Run: headless pygame with SDL's dummy video driver; simulated clock (each Clock.tick advances the game by its frame time, no real sleeping); random seed 0; keys injected as events and as key.get_pressed() state; mouse plan: one left click at the window centre at the start of phase 2, then a move to the lower-right quarter at the start of phase 3.
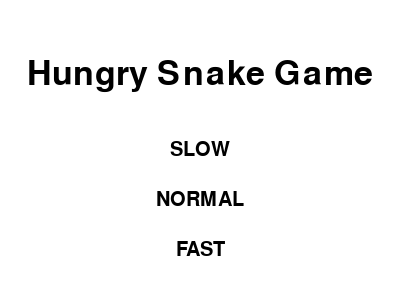
Frame 1 of 4 · flips 1–60 · no input
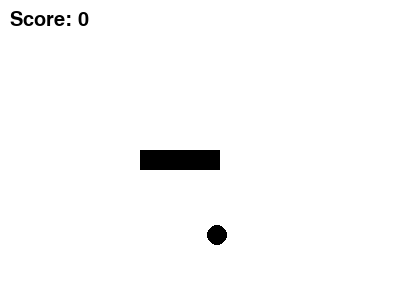
Frame 2 of 4 · flips 61–180 · clicked the window centre · tapped SPACE, RETURN · held RIGHT (→), D
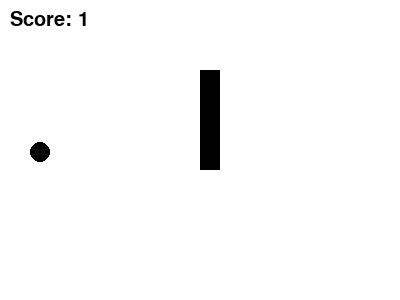
Frame 3 of 4 · flips 181–300 · moved the mouse to the lower-right quarter · held DOWN (↓), S
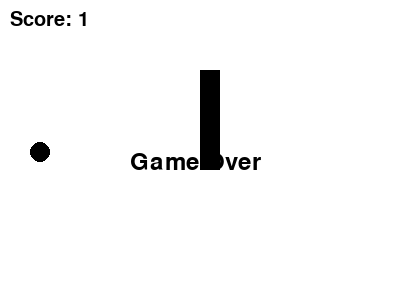
Frame 4 of 4 · flips 301–420 · held LEFT (←), A, UP (↑), W

The pygame program that drew these frames:

import pygame
import random
import math
import time 

pygame.init()

WIDTH, HEIGHT = 400, 300 
WINDOW_SIZE = (WIDTH, HEIGHT)
WINDOW_TITLE = "Hungry Snake Game"

WHITE = (255, 255, 255)
BLACK = (0, 0, 0)

window = pygame.display.set_mode(WINDOW_SIZE)
pygame.display.set_caption(WINDOW_TITLE)


class Snake:
    def __init__(self, speed):
        self.body = [(WIDTH // 2 - i * 20, HEIGHT // 2) for i in range(4)]
        self.direction = (1, 0)
        self.speed = speed

    def move(self):
        dx, dy = self.direction
        new_head = ((self.body[0][0] + dx * 20) % WIDTH, (self.body[0][1] + dy * 20) % HEIGHT)
        self.body.pop()
        self.body.insert(0, new_head)

    def grow(self):
        dx, dy = self.direction
        new_tail = ((self.body[-1][0] - dx * 20) % WIDTH, (self.body[-1][1] - dy * 20) % HEIGHT)
        self.body.append(new_tail)

    def change_direction(self, dx, dy):
        if (dx, dy) != (-self.direction[0], -self.direction[1]):
            self.direction = (dx, dy)

    def get_head(self):
        return self.body[0]

    def get_body(self):
        return self.body[1:]

    def set_speed(self, speed):
        self.speed = speed

class Food:
    def __init__(self):
        self.position = (random.randint(10, WIDTH - 10), random.randint(10, HEIGHT - 10))

    def respawn(self):
        self.position = (random.randint(10, WIDTH - 10), random.randint(10, HEIGHT - 10))

    def get_position(self):
        return self.position

def distance(point1, point2):
    return math.sqrt((point1[0] - point2[0]) ** 2 + (point1[1] - point2[1]) ** 2)


def show_intro_screen():
    font_large = pygame.font.Font(None, 50)
    font_small = pygame.font.Font(None, 30)

    game_name = font_large.render("Hungry Snake Game", True, BLACK)
    slow_button = font_small.render("SLOW", True, BLACK)
    normal_button = font_small.render("NORMAL", True, BLACK)
    fast_button = font_small.render("FAST", True, BLACK)

    while True:
        for event in pygame.event.get():
            if event.type == pygame.QUIT:
                pygame.quit()
                return

            if event.type == pygame.MOUSEBUTTONDOWN:
                x, y = pygame.mouse.get_pos()
                if 125 <= x <= 275 and 150 <= y <= 200:
                    return "slow"
                elif 125 <= x <= 275 and 200 <= y <= 250:
                    return "normal"
                elif 125 <= x <= 275 and 250 <= y <= 300:
                    return "fast"

        window.fill(WHITE)

        window.blit(game_name, (WIDTH // 2 - game_name.get_width() // 2, HEIGHT // 4 - game_name.get_height() // 2))

        window.blit(slow_button, (WIDTH // 2 - slow_button.get_width() // 2, HEIGHT // 2 - 10))
        window.blit(normal_button, (WIDTH // 2 - normal_button.get_width() // 2, HEIGHT // 2 + 40))
        window.blit(fast_button, (WIDTH // 2 - fast_button.get_width() // 2, HEIGHT // 2 + 90))

        pygame.display.update()

def main():
    speed_level = show_intro_screen()

    if speed_level == "slow":
        snake_speed = 5
    elif speed_level == "normal":
        snake_speed = 10
    else:
        snake_speed = 15

    snake = Snake(snake_speed)
    food = Food()

    clock = pygame.time.Clock()

    score = 0 

    while True:
        for event in pygame.event.get():
            if event.type == pygame.QUIT:
                pygame.quit()
                return

            if event.type == pygame.KEYDOWN:
                if event.key == pygame.K_UP:
                    snake.change_direction(0, -1)
                elif event.key == pygame.K_DOWN:
                    snake.change_direction(0, 1)
                elif event.key == pygame.K_LEFT:
                    snake.change_direction(-1, 0)
                elif event.key == pygame.K_RIGHT:
                    snake.change_direction(1, 0)

        snake.move()

        head = snake.get_head()
        if distance(head, food.get_position()) < 20:
            food.respawn()
            snake.grow()
            score += 1  

        if head in snake.get_body():
            font = pygame.font.Font(None, 36)
            text = font.render("Game Over", True, BLACK)
            window.blit(text, (WIDTH // 2 - 70, HEIGHT // 2))
            pygame.display.update()
            time.sleep(2) 
            pygame.quit()
            return

        window.fill(WHITE)
        for segment in snake.body:
            pygame.draw.rect(window, BLACK, (segment[0], segment[1], 20, 20))

        pygame.draw.rect(window, BLACK, (head[0] + 10, head[1] + 10, 10, 10))

        pygame.draw.circle(window, BLACK, (food.get_position()[0] + 10, food.get_position()[1] + 10), 10)

        font = pygame.font.Font(None, 30)
        score_text = font.render(f"Score: {score}", True, BLACK)
        window.blit(score_text, (10, 10))

        pygame.display.update()

        clock.tick(snake.speed)  

if __name__ == "__main__":
    main()
